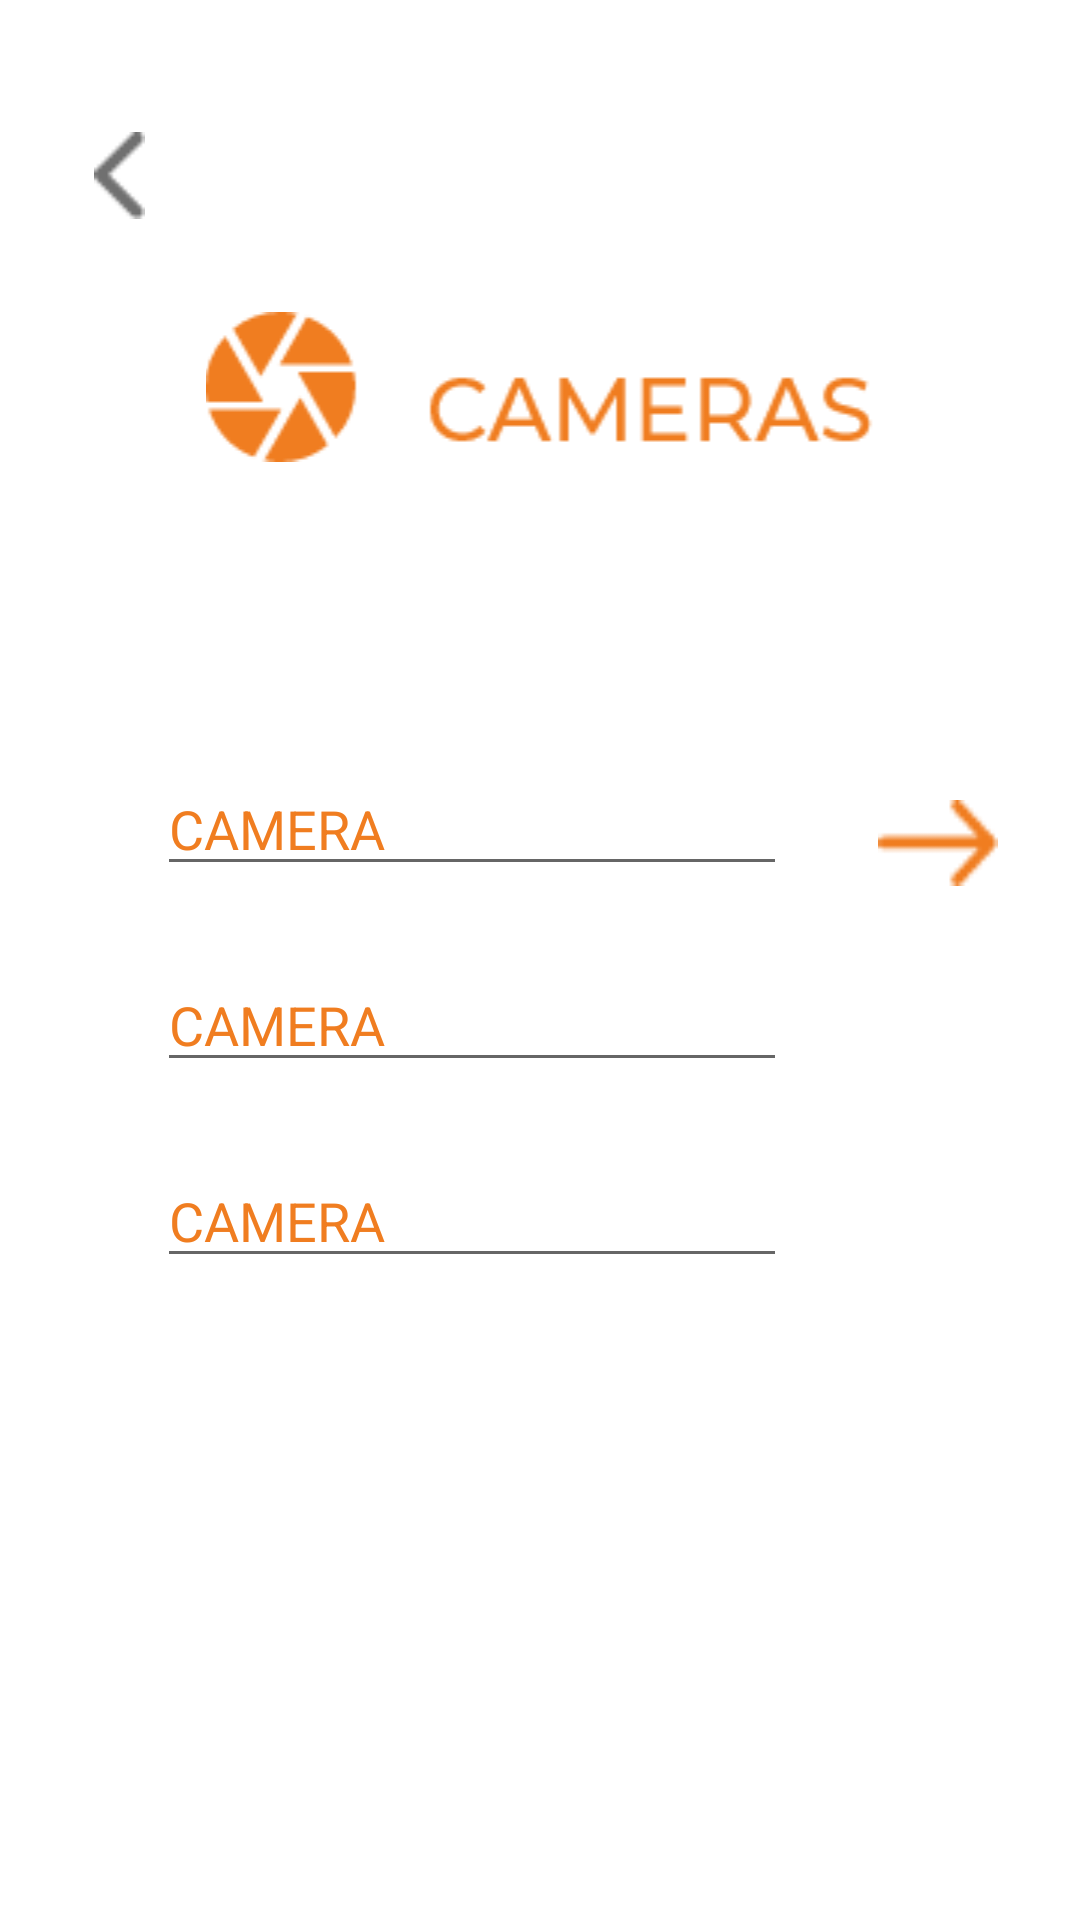

This screen was rendered from an Android layout file. Write that file and the resources it references.
<!-- AndroidManifest.xml: application theme Theme.GAngelKotlin -->
<!-- res/layout/activity_cameras.xml -->
<?xml version="1.0" encoding="utf-8"?>
<androidx.constraintlayout.widget.ConstraintLayout xmlns:android="http://schemas.android.com/apk/res/android"
    xmlns:app="http://schemas.android.com/apk/res-auto"
    xmlns:tools="http://schemas.android.com/tools"
    android:layout_width="match_parent"
    android:layout_height="match_parent"
    tools:context=".Cameras">

    <EditText
        android:id="@+id/editTextTextPersonName7"
        android:layout_width="wrap_content"
        android:layout_height="wrap_content"
        android:layout_marginTop="24dp"
        android:ems="10"
        android:inputType="textPersonName"
        android:text="CAMERA"
        android:textColor="@color/orange1"
        app:layout_constraintEnd_toEndOf="parent"
        app:layout_constraintHorizontal_bias="0.348"
        app:layout_constraintStart_toStartOf="parent"
        app:layout_constraintTop_toBottomOf="@+id/editTextTextPersonName6" />

    <EditText
        android:id="@+id/editTextTextPersonName6"
        android:layout_width="wrap_content"
        android:layout_height="wrap_content"
        android:layout_marginTop="24dp"
        android:ems="10"
        android:inputType="textPersonName"
        android:text="CAMERA"
        android:textColor="@color/orange1"
        app:layout_constraintEnd_toEndOf="parent"
        app:layout_constraintHorizontal_bias="0.348"
        app:layout_constraintStart_toStartOf="parent"
        app:layout_constraintTop_toBottomOf="@+id/editTextTextPersonName5" />

    <ImageView
        android:id="@+id/imageView22"
        android:layout_width="match_parent"
        android:layout_height="50dp"
        android:layout_marginTop="104dp"
        app:layout_constraintEnd_toEndOf="parent"
        app:layout_constraintHorizontal_bias="0.498"
        app:layout_constraintStart_toStartOf="parent"
        app:layout_constraintTop_toTopOf="parent"
        app:srcCompat="@drawable/campagetitle" />

    <ImageView
        android:id="@+id/imageView32"
        android:layout_width="37dp"
        android:layout_height="29dp"
        android:layout_marginTop="44dp"
        app:layout_constraintEnd_toEndOf="parent"
        app:layout_constraintHorizontal_bias="0.066"
        app:layout_constraintStart_toStartOf="parent"
        app:layout_constraintTop_toTopOf="parent"
        app:srcCompat="@drawable/icon_ionic_ios_arrow_back" />

    <EditText
        android:id="@+id/editTextTextPersonName5"
        android:layout_width="wrap_content"
        android:layout_height="wrap_content"
        android:layout_marginTop="100dp"
        android:ems="10"
        android:inputType="textPersonName"
        android:text="CAMERA"
        android:textColor="@color/orange1"
        app:layout_constraintEnd_toEndOf="parent"
        app:layout_constraintHorizontal_bias="0.348"
        app:layout_constraintStart_toStartOf="parent"
        app:layout_constraintTop_toBottomOf="@+id/imageView22" />

    <ImageView
        android:id="@+id/imageView33"
        android:layout_width="40dp"
        android:layout_height="30dp"
        android:layout_marginTop="112dp"
        app:layout_constraintEnd_toEndOf="parent"
        app:layout_constraintHorizontal_bias="0.527"
        app:layout_constraintStart_toEndOf="@+id/editTextTextPersonName5"
        app:layout_constraintTop_toBottomOf="@+id/imageView22"
        app:srcCompat="@drawable/rightarrowroom" />

</androidx.constraintlayout.widget.ConstraintLayout>
<!-- resources referenced by this layout -->
<resources>
  <color name="orange1">#f07d20</color>
  <!-- drawable campagetitle: png bitmap (drawable-hdpi, 1780 bytes) -->
  <!-- drawable icon_ionic_ios_arrow_back: png bitmap (drawable-hdpi, 177 bytes) -->
  <!-- drawable rightarrowroom: png bitmap (drawable-hdpi, 244 bytes) -->
  <style name="Theme.GAngelKotlin" parent="Theme.MaterialComponents.DayNight.DarkActionBar">
          
          <item name="colorPrimary">@color/purple_500</item>
          <item name="colorPrimaryVariant">@color/purple_700</item>
          <item name="colorOnPrimary">@color/white</item>
          
          <item name="colorSecondary">@color/teal_200</item>
          <item name="colorSecondaryVariant">@color/teal_700</item>
          <item name="colorOnSecondary">@color/black</item>
          
          <item name="android:statusBarColor" tools:targetApi="l">?attr/colorPrimaryVariant</item>
          
      </style>
  <color name="purple_500">#FF6200EE</color>
  <color name="purple_700">#FF3700B3</color>
  <color name="white">#FFFFFFFF</color>
  <color name="teal_200">#FF03DAC5</color>
  <color name="teal_700">#FF018786</color>
  <color name="black">#FF000000</color>
</resources>
